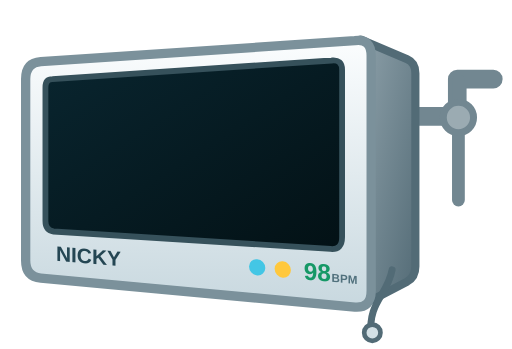
t = 0.00 s
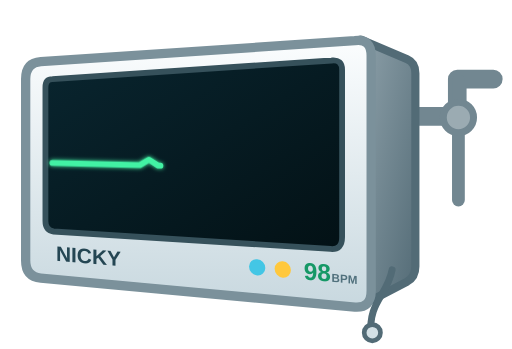
t = 0.25 s
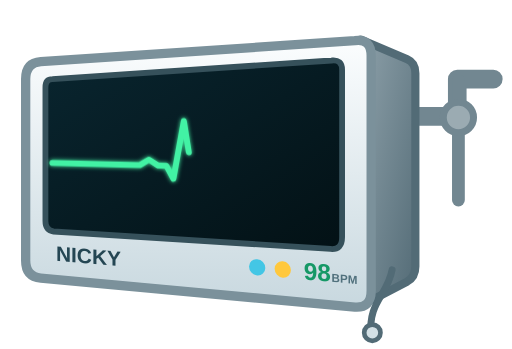
t = 0.50 s
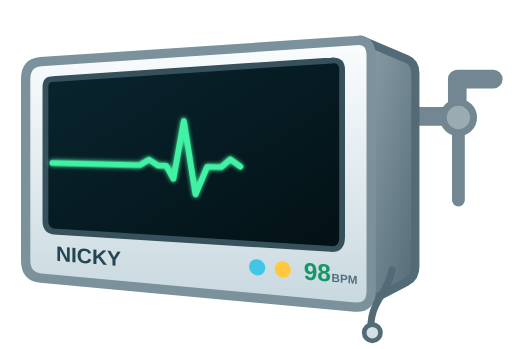
t = 0.75 s

The animated SVG that drew these frames (rendered in a browser with its animation timeline set to each time). Animation: 1 SMIL element (animate=1); one cycle of 1.00 s, repeats indefinitely.

<svg xmlns="http://www.w3.org/2000/svg" viewBox="0 0 440 300" role="img" aria-label="Wall-mounted heart-rate monitor angled toward the nurse with a moving green heartbeat trace">
  <defs>
    <linearGradient id="case" x1="0" y1="0" x2="0" y2="1">
      <stop offset="0" stop-color="#fbfdfe"/>
      <stop offset="1" stop-color="#c8d8df"/>
    </linearGradient>
    <linearGradient id="side" x1="0" y1="0" x2="1" y2="1">
      <stop stop-color="#8da0a9"/>
      <stop offset="1" stop-color="#536b76"/>
    </linearGradient>
    <linearGradient id="screen" x1="0" y1="0" x2="1" y2="1">
      <stop stop-color="#09252f"/>
      <stop offset="1" stop-color="#031115"/>
    </linearGradient>
    <filter id="glow" x="-20%" y="-70%" width="140%" height="240%">
      <feGaussianBlur stdDeviation="2" result="blur"/>
      <feMerge><feMergeNode in="blur"/><feMergeNode in="SourceGraphic"/></feMerge>
    </filter>
    <clipPath id="screenClip">
      <path d="M45 68Q39 68 39 75L39 190Q39 198 46 199L284 214Q294 215 294 204L294 60Q294 51 285 52Z"/>
    </clipPath>
  </defs>

  <g fill="none" stroke="#728791" stroke-linecap="round" stroke-linejoin="round">
    <path d="M350 100h43V68h31" stroke-width="16"/>
    <path d="M394 69v103" stroke-width="11"/>
    <circle cx="394" cy="101" r="13" fill="#9babb2" stroke-width="6"/>
  </g>

  <!-- The right edge is deliberately taller, creating perspective toward the nurse. -->
  <path d="M310 34L350 51Q357 54 357 63L357 229Q357 238 350 242L310 263Z" fill="url(#side)" stroke="#526b76" stroke-width="7" stroke-linejoin="round"/>
  <path d="M35 53Q22 54 22 68L22 224Q22 238 35 239L305 264Q319 265 319 250L319 48Q319 33 305 35Z" fill="url(#case)" stroke="#7b919b" stroke-width="8" stroke-linejoin="round"/>
  <path d="M45 68Q39 68 39 75L39 190Q39 198 46 199L284 214Q294 215 294 204L294 60Q294 51 285 52Z" fill="url(#screen)" stroke="#36515b" stroke-width="5" stroke-linejoin="round"/>

  <!-- Keep the heartbeat confined to the black monitor screen.
     The matrix also gives it the same perspective/skew as the screen. -->
<g clip-path="url(#screenClip)"
   filter="url(#glow)"
   transform="matrix(1 .025 0 1 0 0)">

  <!-- The ECG begins as a flat baseline.
       Around the centre of the screen it makes a small rise,
       a small dip, a large upward spike, a downward spike,
       then returns to the baseline.

       pathLength="100" gives us a convenient 0–100 scale for
       animating how much of the line has been drawn. -->
  <path d="
      M45 139
      H120
      L128 134
      L136 139
      H143
      L149 150
      L158 100
      L168 163
      L178 139
      H190
      L198 132
      L208 139
      H302"
      pathLength="100"
      fill="none"
      stroke="#43f2a4"
      stroke-width="5"
      stroke-linecap="round"
      stroke-linejoin="round"
      stroke-dasharray="100"
      stroke-dashoffset="100">

    <!-- Instead of translating the whole ECG,
         reduce the hidden portion of the stroke.
         This makes the trace DRAW ITSELF from left to right.

         100 = completely hidden.
         0   = completely visible.

         At the end of 2.2 seconds it resets and begins again. -->
    <animate attributeName="stroke-dashoffset"
             from="100"
             to="0"
             dur="1s"
             repeatCount="indefinite"/>
  </path>
</g>

  <!-- Patient name and heart-rate reading remain on the white panel. -->
  <g transform="matrix(1 .085 0 1 0 -4)" font-family="Arial, sans-serif" font-weight="700">
    <text x="48" y="224" font-size="18" fill="#244653">NICKY</text>
    <circle cx="221" cy="215" r="7" fill="#43c6e5"/>
    <circle cx="243" cy="215" r="7" fill="#ffc83d"/>
    <text x="261" y="222" font-size="21" fill="#159866">98</text>
    <text x="285" y="222" font-size="10" fill="#50707c">BPM</text>
  </g>

  <path d="M337 232c-4 22-21 28-18 56" fill="none" stroke="#526b76" stroke-width="6" stroke-linecap="round"/>
  <circle cx="320" cy="286" r="7" fill="#d3e0e5" stroke="#526b76" stroke-width="4"/>
</svg>
